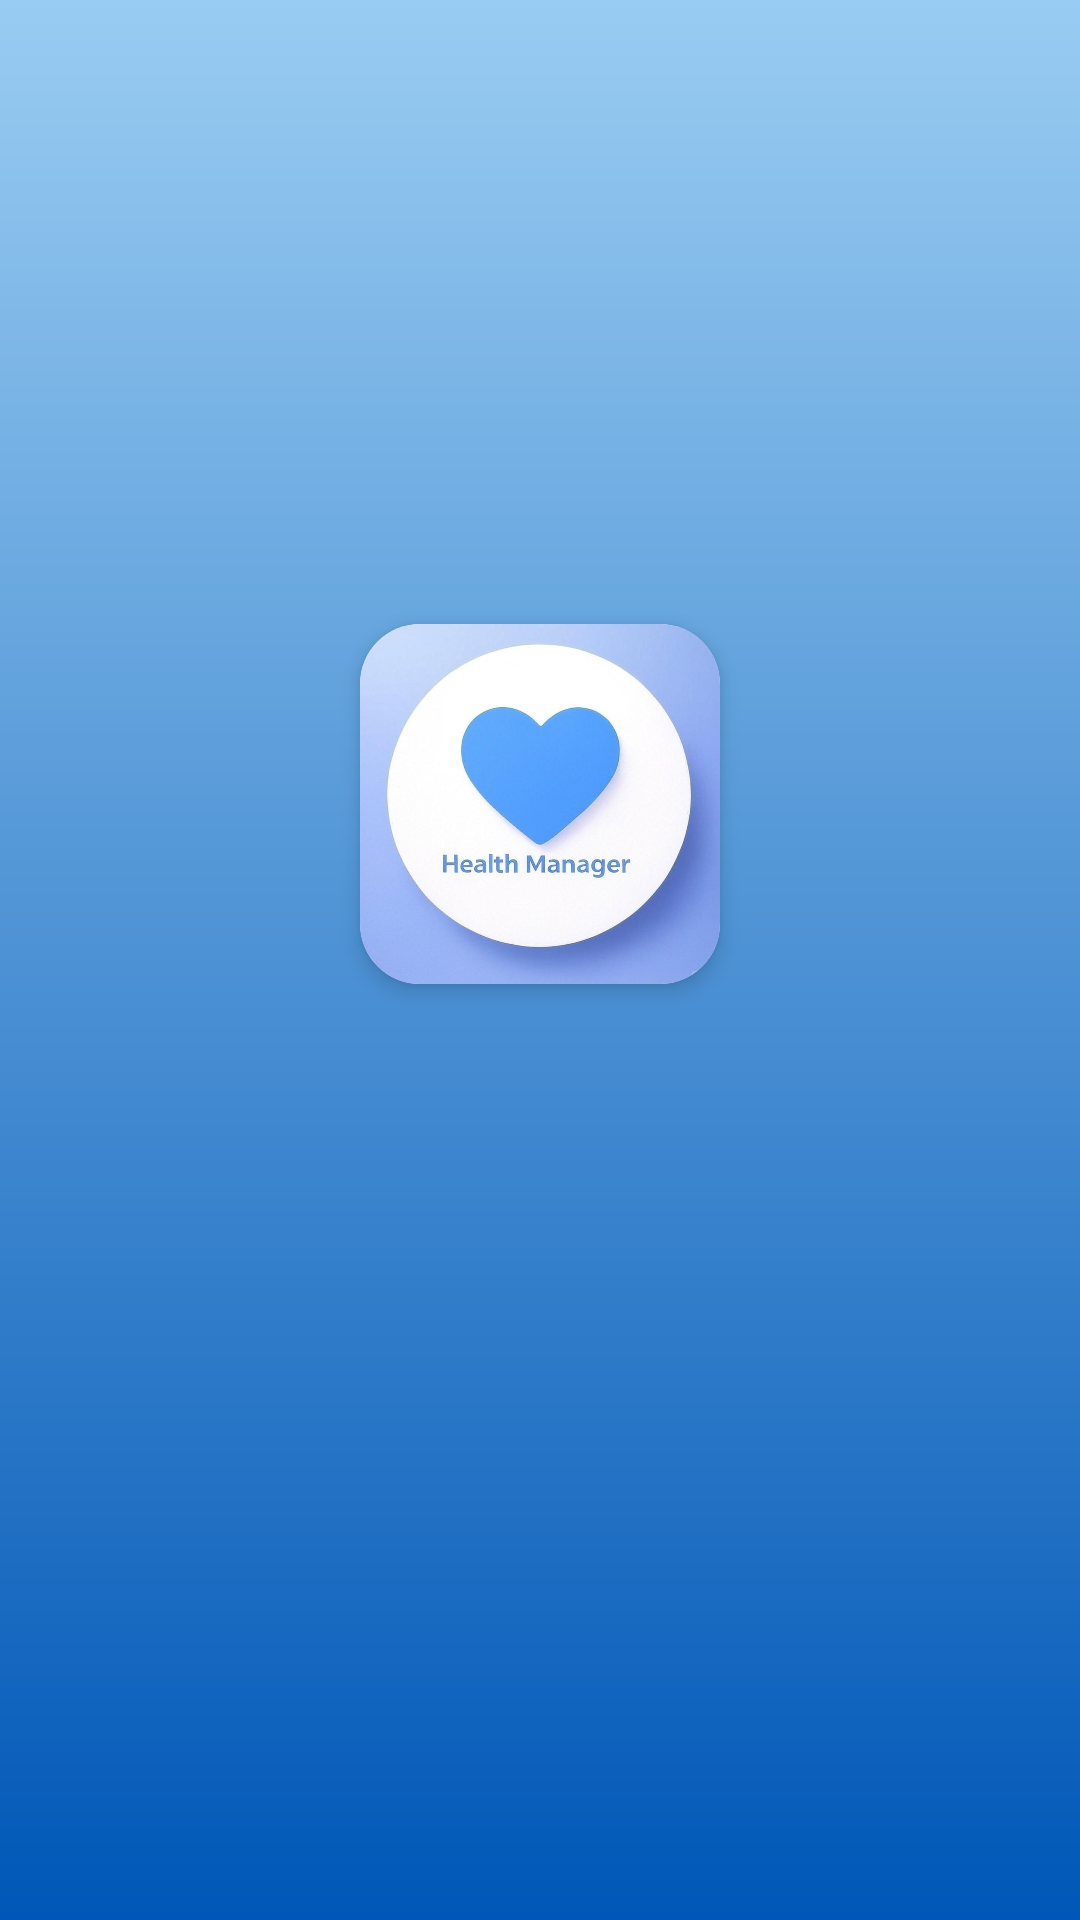

Write the Android layout XML for this screen, with the resource values it uses.
<!-- AndroidManifest.xml: activity theme Theme.CustomSplashScreen -->
<!-- res/layout/activity_splash.xml -->
<?xml version="1.0" encoding="utf-8"?>
<androidx.constraintlayout.widget.ConstraintLayout
    xmlns:android="http://schemas.android.com/apk/res/android"
    xmlns:app="http://schemas.android.com/apk/res-auto"
    xmlns:tools="http://schemas.android.com/tools"
    android:layout_width="match_parent"
    android:layout_height="match_parent"
    android:background="@drawable/drawable_splashscreen" tools:context=".common.ui.splash.SplashActivity">
  <androidx.cardview.widget.CardView
      android:layout_width="120dp"
      android:layout_height="120dp"
      app:cardCornerRadius="20dp"
      app:cardElevation="4dp"
      app:layout_constraintBottom_toBottomOf="parent"
      app:layout_constraintEnd_toEndOf="parent"
      app:layout_constraintStart_toStartOf="parent"
      app:layout_constraintTop_toTopOf="parent"
      app:layout_constraintVertical_chainStyle="packed"
      app:layout_constraintVertical_bias="0.4">

  <ImageView
      android:id="@+id/iv_app_logo"
      android:layout_width="match_parent"
      android:layout_height="match_parent"
      android:src="@drawable/ic_app_logo"
      android:scaleType="centerCrop" />
</androidx.cardview.widget.CardView>
</androidx.constraintlayout.widget.ConstraintLayout>
<!-- resources referenced by this layout -->
<resources>
  <!-- drawable drawable_splashscreen (drawable) -->
  <?xml version="1.0" encoding="utf-8"?>
  <shape xmlns:android="http://schemas.android.com/apk/res/android">
      <gradient
          android:startColor="@color/light_blue"
          android:endColor="@color/dark_blue"
          android:angle="270">
      </gradient>
  </shape>
  <!-- drawable ic_app_logo: jpg bitmap (drawable, 55502 bytes) -->
  <style name="Theme.CustomSplashScreen" parent="Theme.MaterialComponents.DayNight.DarkActionBar">
          <item name="colorPrimary">@android:color/transparent</item>
          <item name="colorPrimaryVariant">@android:color/transparent</item>
          <item name="colorOnPrimary">@android:color/transparent</item>
  
          <item name="colorSecondary">@android:color/transparent</item>
          <item name="colorSecondaryVariant">@android:color/transparent</item>
          <item name="colorOnSecondary">@android:color/transparent</item>
  
          <item name="android:statusBarColor">?attr/colorPrimaryVariant</item>
          <item name="android:windowBackground">@drawable/drawable_splashscreen</item>
      </style>
  <color name="light_blue">#99CCF2</color>
  <color name="dark_blue">#0057B7</color>
</resources>
